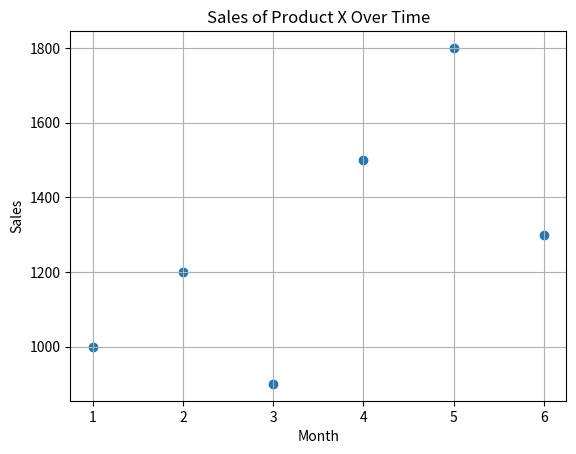

This figure's Python source:
import matplotlib.pyplot as plt
months = [1, 2, 3, 4, 5, 6]
sales = [1000, 1200, 900, 1500, 1800, 1300]
plt.scatter(months, sales)
plt.xlabel('Month')
plt.ylabel('Sales')
plt.title('Sales of Product X Over Time')
plt.grid(True)
plt.show()

